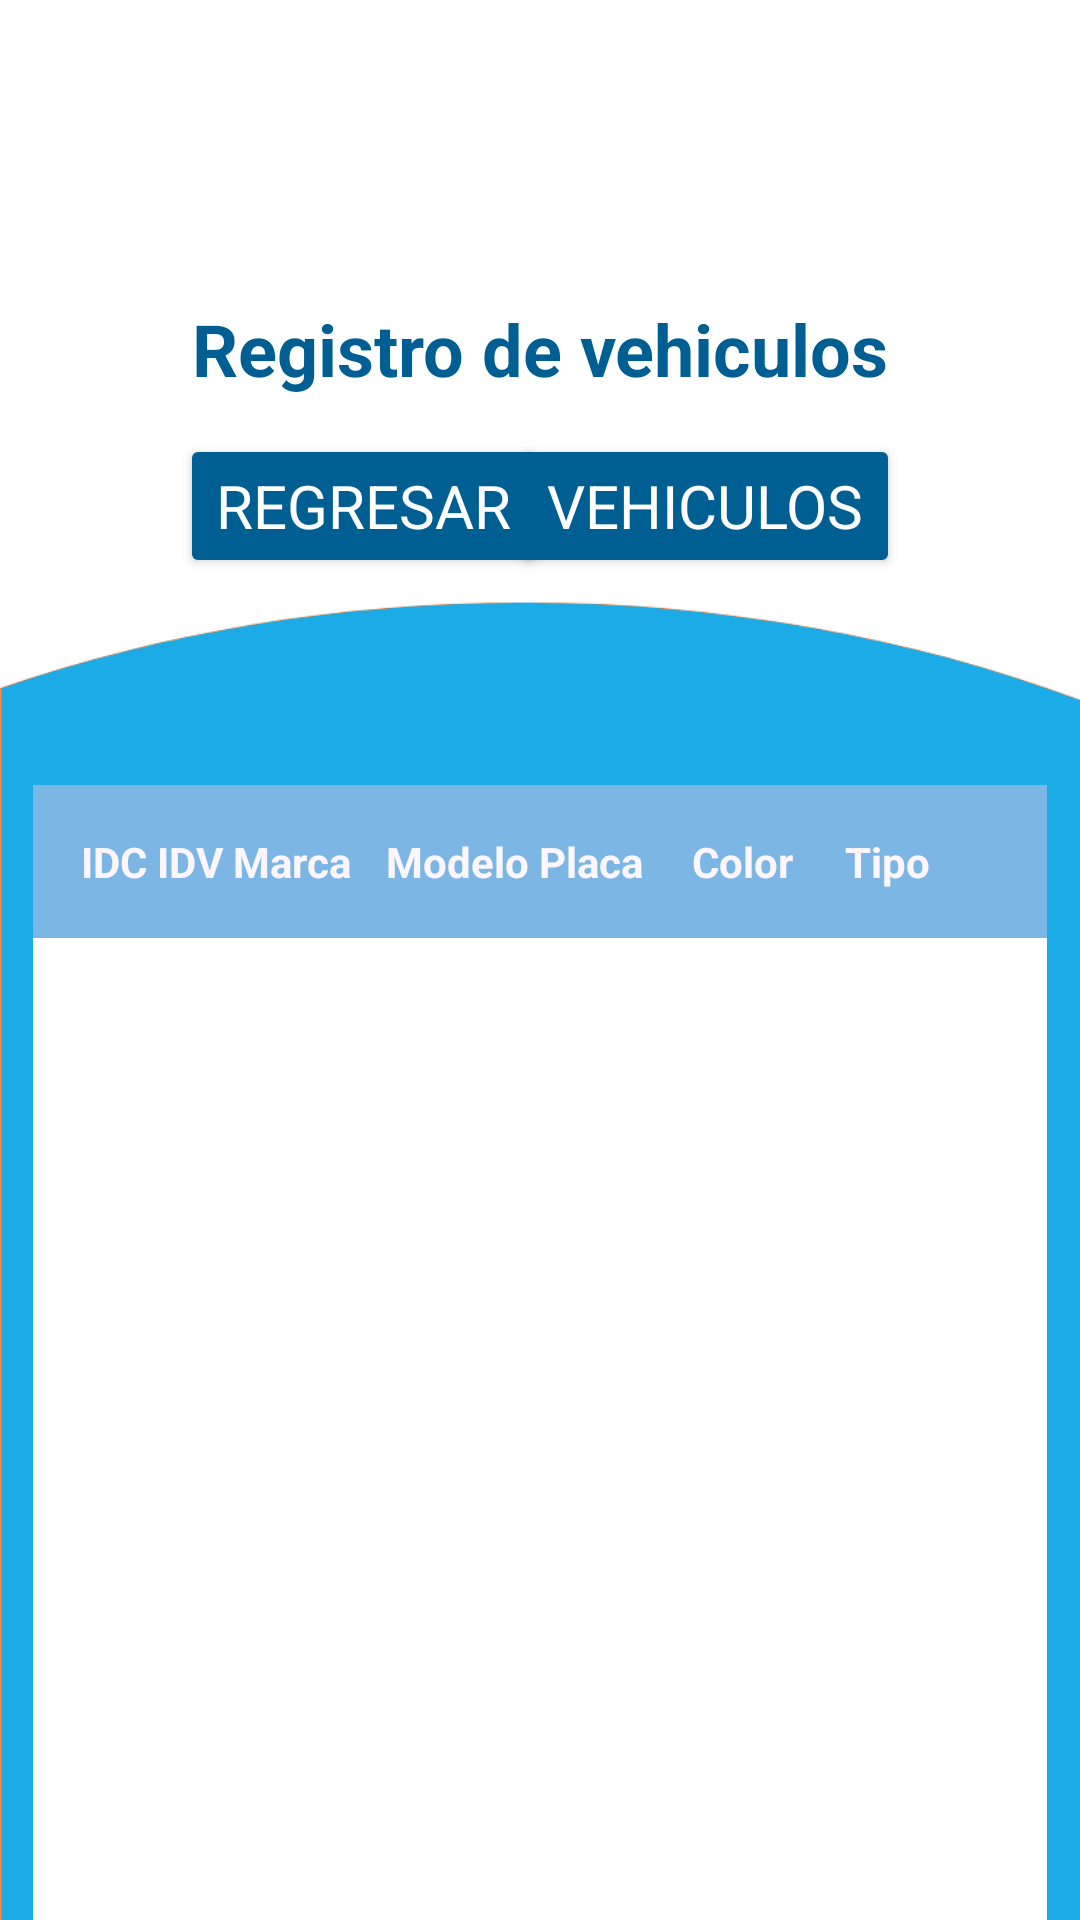

Write the Android layout XML for this screen, with the resource values it uses.
<!-- AndroidManifest.xml: application theme Theme.WashCar -->
<!-- res/layout/activity_main_rvehiculos.xml -->
<?xml version="1.0" encoding="utf-8"?>
<androidx.constraintlayout.widget.ConstraintLayout xmlns:android="http://schemas.android.com/apk/res/android"
    xmlns:app="http://schemas.android.com/apk/res-auto"
    xmlns:tools="http://schemas.android.com/tools"
    android:id="@+id/main"
    android:layout_width="match_parent"
    android:layout_height="match_parent"
    android:background="@color/white"
    tools:context=".MainActivityRVehiculos">


    <ImageView
        android:id="@+id/imageView2"
        android:layout_width="wrap_content"
        android:layout_height="wrap_content"
        android:layout_marginTop="180dp"
        app:layout_constraintEnd_toEndOf="parent"
        app:layout_constraintHorizontal_bias="1.0"
        app:layout_constraintStart_toStartOf="parent"
        app:layout_constraintTop_toTopOf="parent"
        app:srcCompat="@drawable/background_001" />

    <TextView
        android:id="@+id/lbnOcho"
        android:layout_width="wrap_content"
        android:layout_height="wrap_content"
        android:layout_marginTop="100dp"
        android:text="@string/lbnOcho"
        android:textColor="#005f92"
        android:textSize="24sp"
        android:textStyle="bold"
        app:layout_constraintEnd_toEndOf="parent"
        app:layout_constraintStart_toStartOf="parent"
        app:layout_constraintTop_toTopOf="parent" />

    <LinearLayout
        android:id="@+id/linearLayoutR"
        android:layout_width="338dp"
        android:layout_height="384dp"
        android:layout_marginTop="100dp"
        android:layout_marginBottom="24dp"
        android:background="@color/white"
        android:orientation="vertical"
        app:layout_constraintBottom_toBottomOf="parent"
        app:layout_constraintEnd_toEndOf="parent"
        app:layout_constraintStart_toStartOf="parent"
        app:layout_constraintTop_toTopOf="@+id/imageView2"
        app:layout_constraintVertical_bias="0.388">

        <LinearLayout
            android:id="@+id/layoutTitulos"
            android:layout_width="match_parent"
            android:layout_height="wrap_content"

            android:background="#7BB6E4"
            android:orientation="horizontal"
            android:padding="16dp">

            <TextView
                android:layout_width="0dp"
                android:layout_height="wrap_content"
                android:layout_weight="0.5"
                android:text="IDC"
                android:textColor="#FDF6FE"
                android:textStyle="bold" />

            <TextView
                android:layout_width="0dp"
                android:layout_height="wrap_content"
                android:layout_weight="0.5"
                android:text="IDV"
                android:textColor="#FDF6FE"
                android:textStyle="bold" />

            <TextView
                android:layout_width="0dp"
                android:layout_height="wrap_content"
                android:layout_weight="1"
                android:text="Marca"
                android:textColor="#FDF6FE"
                android:textStyle="bold" />

            <TextView
                android:layout_width="0dp"
                android:layout_height="wrap_content"
                android:layout_weight="1"
                android:text="Modelo"
                android:textColor="#FDF6FE"
                android:textStyle="bold" />

            <TextView
                android:layout_width="0dp"
                android:layout_height="wrap_content"
                android:layout_weight="1"
                android:text="Placa"
                android:textColor="#FDF6FE"
                android:textStyle="bold" />

            <TextView
                android:layout_width="0dp"
                android:layout_height="wrap_content"
                android:layout_weight="1"
                android:text="Color"
                android:textColor="#FDF6FE"
                android:textStyle="bold" />

            <TextView
                android:layout_width="0dp"
                android:layout_height="wrap_content"
                android:layout_weight="1"
                android:text="Tipo"
                android:textColor="#FDF6FE"
                android:textStyle="bold" />
        </LinearLayout>

        <ScrollView
            android:layout_width="match_parent"
            android:layout_height="481dp"
            android:layout_marginStart="5dp"
            android:layout_marginTop="5dp"
            android:layout_marginEnd="5dp"
            android:layout_marginBottom="5dp"
            android:layout_weight="1">

            <HorizontalScrollView
                android:layout_width="match_parent"
                android:layout_height="match_parent">
                <TableLayout
                    android:id="@+id/tableLayoutVehiculo"
                    android:layout_width="match_parent"
                    android:layout_height="wrap_content"
                    android:stretchColumns="*">
                </TableLayout>
            </HorizontalScrollView>
        </ScrollView>
    </LinearLayout>

    <Button
        android:id="@+id/btnVolverRV"
        android:layout_width="wrap_content"
        android:layout_height="wrap_content"
        android:layout_marginStart="60dp"
        android:layout_marginTop="25dp"
        android:backgroundTint="@color/colorBtn1"
        android:fontFamily="sans-serif-thin"
        android:text="@string/btnVolverRV"
        android:textColor="#ffffff"
        android:textSize="20sp"
        android:textStyle="bold"
        app:layout_constraintBottom_toTopOf="@+id/imageView2"
        app:layout_constraintStart_toStartOf="parent"
        app:layout_constraintTop_toBottomOf="@+id/lbnOcho" />

    <Button
        android:id="@+id/btnMostrarrV"
        android:layout_width="wrap_content"
        android:layout_height="wrap_content"
        android:layout_marginTop="25dp"
        android:layout_marginEnd="60dp"
        android:backgroundTint="@color/colorBtn1"
        android:fontFamily="sans-serif-thin"
        android:text="@string/btnMostrarrV"
        android:textColor="#ffffff"
        android:textSize="20sp"
        android:textStyle="bold"
        app:layout_constraintBottom_toTopOf="@+id/imageView2"
        app:layout_constraintEnd_toEndOf="parent"
        app:layout_constraintTop_toBottomOf="@+id/lbnOcho" />

</androidx.constraintlayout.widget.ConstraintLayout>
<!-- resources referenced by this layout -->
<resources>
  <color name="colorBtn1">#005f92</color>
  <color name="white">#FFFFFFFF</color>
  <!-- drawable background_001: png bitmap (drawable, 12243 bytes) -->
  <string name="btnMostrarrV">Vehiculos</string>
  
      //Registro de registro
  <string name="btnVolverRV">Regresar</string>
  <string name="lbnOcho">Registro de vehiculos</string>
  <style name="Theme.WashCar" parent="Base.Theme.WashCar" />
  <style name="Base.Theme.WashCar" parent="Theme.Material3.DayNight.NoActionBar">
          
          
      </style>
</resources>
